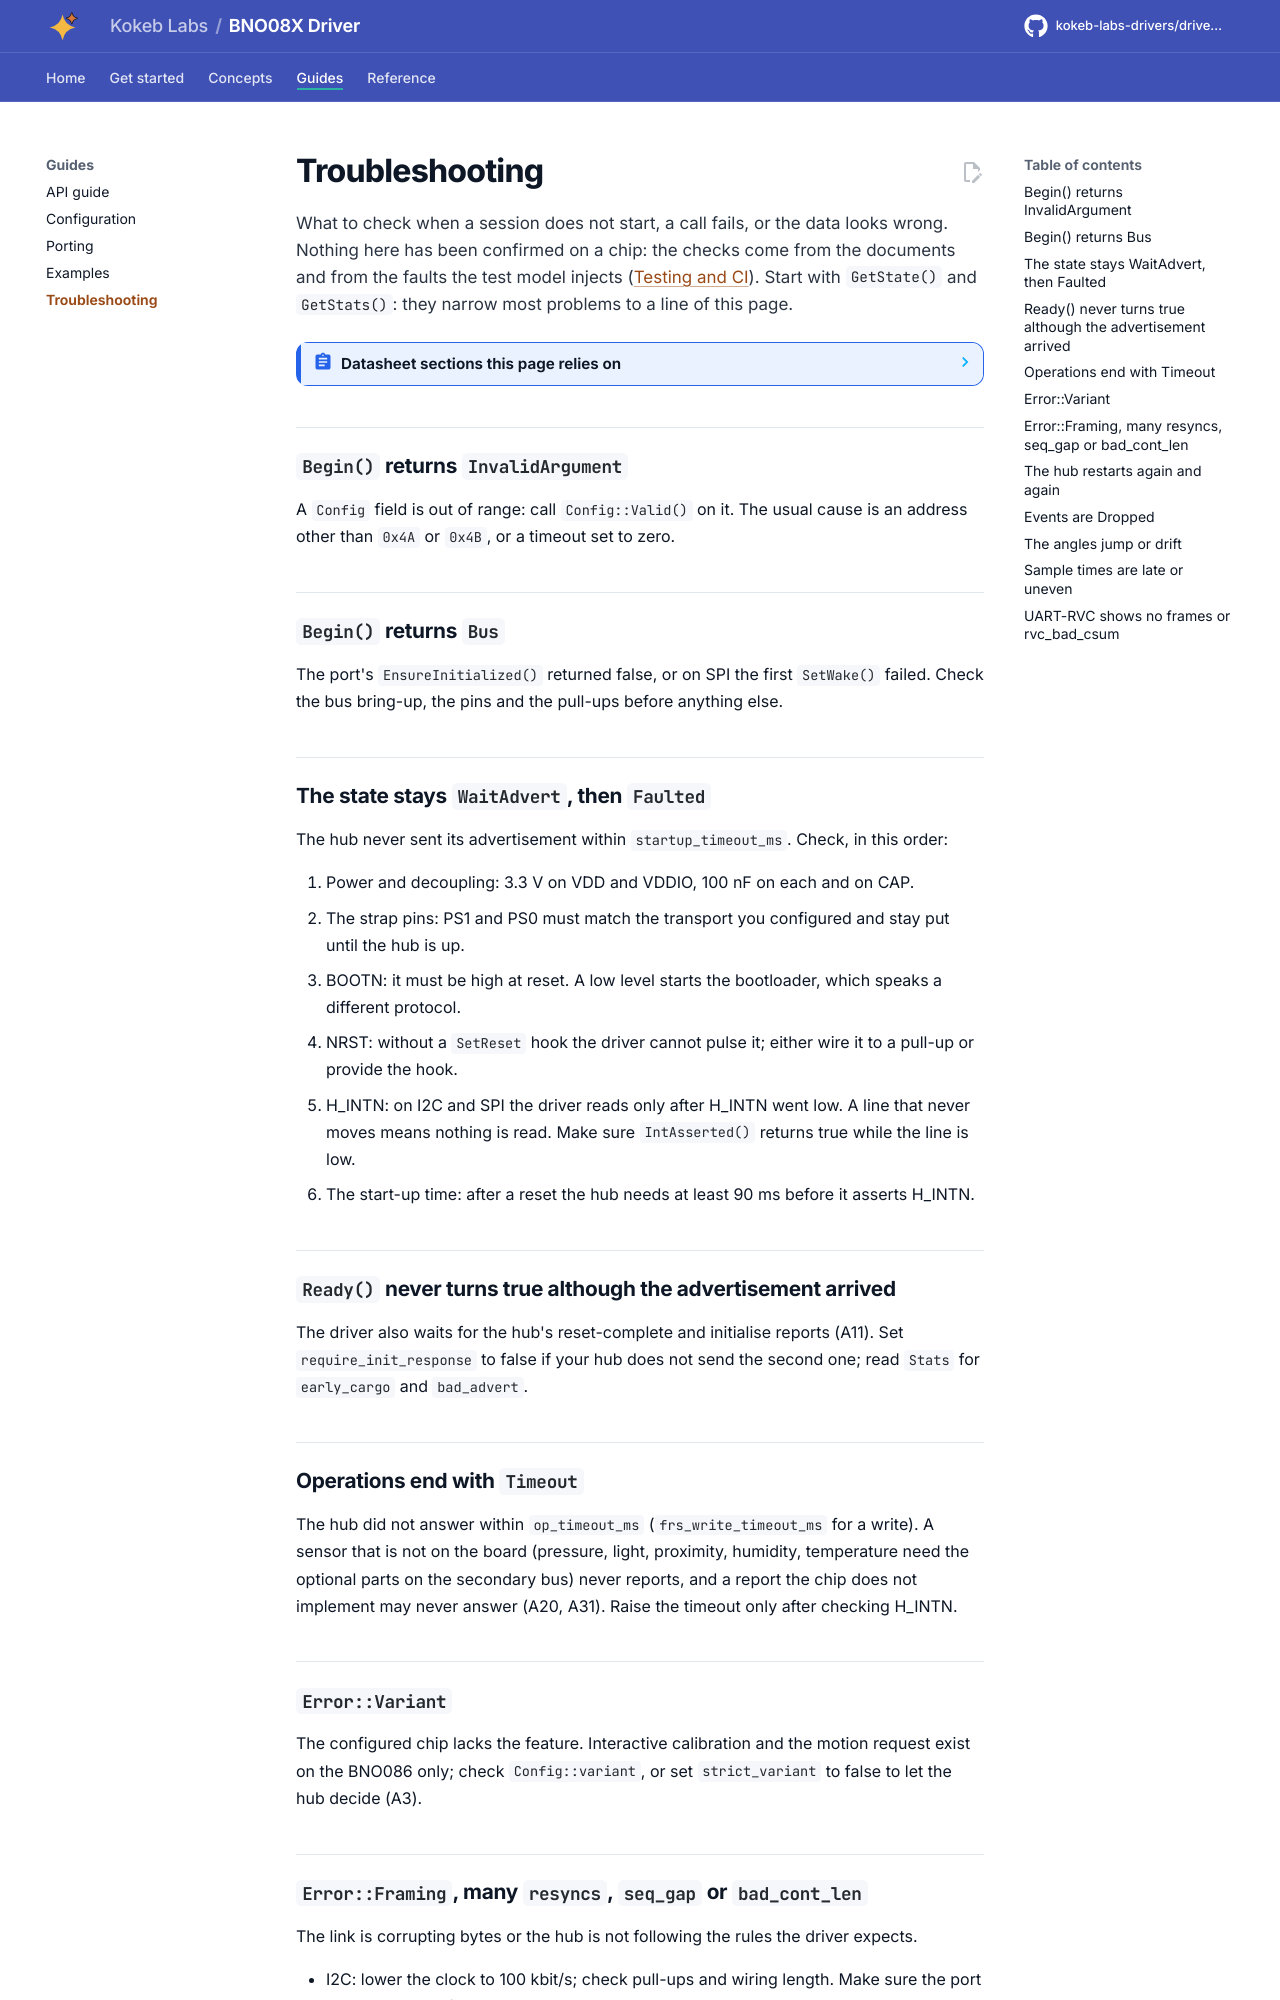

repository: kokeb-labs-drivers/driver-bno08x · page: dev/troubleshooting/index.html · generator: mkdocs

# Troubleshooting

What to check when a session does not start, a call fails, or the data looks wrong. Nothing here has been confirmed on a
chip: the checks come from the documents and from the faults the test model injects ([Testing and CI](testing.md)).
Start with `GetState()` and `GetStats()`: they narrow most problems to a line of this page.

<!-- generated: datasheet-refs -->
??? abstract "Datasheet sections this page relies on"

    - Interrupt timing: host must answer H_INTN: CEVA 1000-3927 1.17, 6.5.4 Interrupt timing, [p. 48](https://www.ceva-ip.com/wp-content/uploads/BNO080_085-Datasheet.pdf#page=48)
    - Command channel and the error list: CEVA 1000-3535 1.10, 5.1 Command Channel, [p. 13](https://www.ceva-ip.com/wp-content/uploads/Sensor-Hub-Transport-Protocol.pdf#page=14)

    All of them, with the driver API for each: [Datasheet map](datasheet.md).
<!-- /generated -->

## `Begin()` returns `InvalidArgument`

A `Config` field is out of range: call `Config::Valid()` on it. The usual cause is an address other than `0x4A` or
`0x4B`, or a timeout set to zero.

## `Begin()` returns `Bus`

The port's `EnsureInitialized()` returned false, or on SPI the first `SetWake()` failed. Check the bus bring-up, the
pins and the pull-ups before anything else.

## The state stays `WaitAdvert`, then `Faulted`

The hub never sent its advertisement within `startup_timeout_ms`. Check, in this order:

1. Power and decoupling: 3.3 V on VDD and VDDIO, 100 nF on each and on CAP.
2. The strap pins: PS1 and PS0 must match the transport you configured and stay put until the hub is up.
3. BOOTN: it must be high at reset. A low level starts the bootloader, which speaks a different protocol.
4. NRST: without a `SetReset` hook the driver cannot pulse it; either wire it to a pull-up or provide the hook.
5. H_INTN: on I2C and SPI the driver reads only after H_INTN went low. A line that never moves means nothing is read.
   Make sure `IntAsserted()` returns true while the line is low.
6. The start-up time: after a reset the hub needs at least 90 ms before it asserts H_INTN.

## `Ready()` never turns true although the advertisement arrived

The driver also waits for the hub's reset-complete and initialise reports (A11). Set `require_init_response` to false
if your hub does not send the second one; read `Stats` for `early_cargo` and `bad_advert`.

## Operations end with `Timeout`

The hub did not answer within `op_timeout_ms` (`frs_write_timeout_ms` for a write). A sensor that is not on the board
(pressure, light, proximity, humidity, temperature need the optional parts on the secondary bus) never reports, and a
report the chip does not implement may never answer (A20, A31). Raise the timeout only after checking H_INTN.

## `Error::Variant`

The configured chip lacks the feature. Interactive calibration and the motion request exist on the BNO086 only; check
`Config::variant`, or set `strict_variant` to false to let the hub decide (A3).
